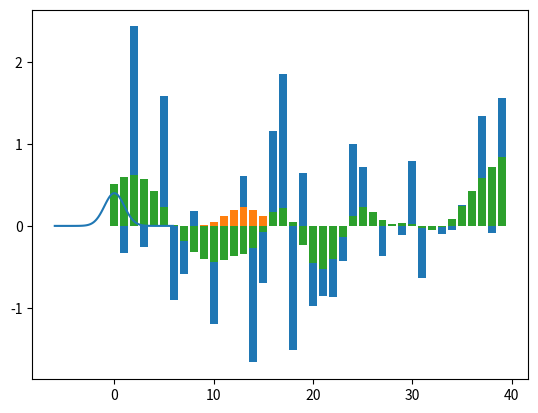
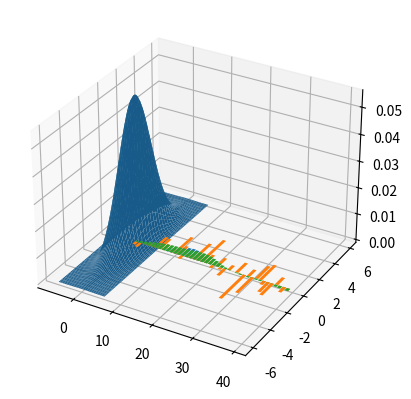

Python code for these plots, in order:
# $\newcommand{L}[1]{\| #1 \|}\newcommand{VL}[1]{\L{ \vec{#1} }}\newcommand{R}[1]{\operatorname{Re}\,(#1)}\newcommand{I}[1]{\operatorname{Im}\, (#1)}$
#
# ## An introduction to smoothing
#
# Smoothing is a process by which data points are averaged with their neighbors
# in a series, such as a time series, or image. This (usually) has the effect of
# blurring the sharp edges in the smoothed data.  Smoothing is sometimes
# referred to as filtering, because smoothing has the effect of suppressing high
# frequency signal and enhancing low frequency signal. There are many different
# methods of smoothing, but here we discuss smoothing with a Gaussian kernel. We
# hope we will succeed in explaining this phrase in the explanation below.
#
# ### Some example data for smoothing
#
# First we load and configure the libraries we need:

import numpy as np
import matplotlib.pyplot as plt
# Make numpy print 4 significant digits for prettiness
np.set_printoptions(precision=4, suppress=True)
np.random.seed(5) # To get predictable random numbers

# If running in the IPython console, consider running `%matplotlib` to enable
# interactive plots.  If running in the Jupyter Notebook, use `%matplotlib
# inline`.
#
# Here is a set of data, made out of random numbers, that we will use as a
# pretend time series, or a single line of data from one plane of an
# image.

n_points = 40
x_vals = np.arange(n_points)
y_vals = np.random.normal(size=n_points)
plt.bar(x_vals, y_vals)

# # The Gaussian kernel
#
# The 'kernel' for smoothing, defines the shape of the function that is
# used to take the average of the neighboring points. A Gaussian kernel
# is a kernel with the shape of a Gaussian (normal distribution) curve.
# Here is a standard Gaussian, with a mean of 0 and a $\sigma$ (=population
# standard deviation) of 1.

x = np.arange(-6, 6, 0.1) # x from -6 to 6 in steps of 0.1
y = 1 / np.sqrt(2 * np.pi) * np.exp(-x ** 2 / 2.)
plt.plot(x, y)

# In the standard statistical way, we have defined the width of the Gaussian
# shape in terms of $\sigma$. However, when the Gaussian is used for smoothing,
# it is common for imagers to describe the width of the Gaussian with another
# related measure, the Full Width at Half Maximum (FWHM).
#
# The FWHM is the width of the kernel, at half of the maximum of the
# height of the Gaussian. Thus, for the standard Gaussian above, the
# maximum height is ~0.4.  The width of the kernel at 0.2 (on the Y axis) is the
# FWHM. As x = -1.175 and 1.175 when y = 0.2, the FWHM is roughly 2.35.
#
# The FWHM is related to sigma by the following formulae (in Python):

def sigma2fwhm(sigma):
    return sigma * np.sqrt(8 * np.log(2))

def fwhm2sigma(fwhm):
    return fwhm / np.sqrt(8 * np.log(2))

# In our case:

sigma2fwhm(1)

# # Smoothing with the kernel
#
# The basic process of smoothing is very simple. We proceed through the
# data point by point. For each data point we generate a new value that is
# some function of the original value at that point and the surrounding
# data points.With Gaussian smoothing, the function that is used is our
# Gaussian curve..
#
# So, let us say that we are generating the new, smoothed value for the
# 14th value in our example data set. We are using a Gaussian with FWHM of
# 4 units on the x axis. To generate the Gaussian kernel average for this
# 14th data point, we first move the Gaussian shape to have its center at
# 13 on the x axis (13 is the 14th value because the first value is 0). In order
# to make sure that we don't do an overall scaling of the values after
# smoothing, we divide the values in the Gaussian curve by the total area under
# the curve, so that the values add up to one:

FWHM = 4
sigma = fwhm2sigma(FWHM)
x_position = 13 # 14th point
kernel_at_pos = np.exp(-(x_vals - x_position) ** 2 / (2 * sigma ** 2))
kernel_at_pos = kernel_at_pos / sum(kernel_at_pos)
plt.bar(x_vals, kernel_at_pos)

# In fact the Gaussian values for the 12th through 16th data points are:

kernel_at_pos[11:16]

# and the data values for the same points are:

y_vals[11:16]

# We then multiply the Gaussian kernel (weight) values by the values of our
# data, and sum the results to get the new smoothed value for point 13:

y_by_weight = y_vals * kernel_at_pos # element-wise multiplication
new_val = sum(y_by_weight)
new_val

# We store this new smoothed value for future use, and move on, to x = 14,
# and repeat the process, with the Gaussian kernel now centered over 14.  If we
# do this for each point, we eventually get the smoothed version of our original
# data. Here is a very inefficient but simple way of doing this:

smoothed_vals = np.zeros(y_vals.shape)
for x_position in x_vals:
    kernel = np.exp(-(x_vals - x_position) ** 2 / (2 * sigma ** 2))
    kernel = kernel / sum(kernel)
    smoothed_vals[x_position] = sum(y_vals * kernel)
plt.bar(x_vals, smoothed_vals)

# # Other kernels
#
# Of course, we could have used any shape for the kernel - such as a
# square wave. A square wave kernel with sum set to one would would have the
# effect of replacing each data point with the mean of itself and the
# neighboring points.
#
# # Smoothing as convolution
#
# Smoothing can also be implemented and understood as *convolution* - see
# [Smoothing as convolution](https://matthew-brett.github.io/teaching/smoothing_as_convolution.html) for an explanation.
#
# # Smoothing in 2D
#
# Smoothing in two dimensions follows simply from smoothing in one
# dimension. This time the Gaussian kernel is not a curve, but a cone:

from mpl_toolkits.mplot3d import Axes3D
fig = plt.figure()
ax = fig.add_subplot(111, projection='3d')
dx = 0.1
dy = 0.1
x = np.arange(-6, 6, dx)
y = np.arange(-6, 6, dy)
x2d, y2d = np.meshgrid(x, y)
kernel_2d = np.exp(-(x2d ** 2 + y2d ** 2) / (2 * sigma ** 2))
kernel_2d = kernel_2d / (2 * np.pi * sigma ** 2) # unit integral
ax.plot_surface(x2d, y2d, kernel_2d)

# <!-- >>> # To avoid trying to plot to the 3D canvas
# >>> plt.close(fig) -->
# As for the 1D case, we can center this kernel to any point in a 2D plane, and
# get the equivalent kernel values for each point on the plane.  Here is a 2D
# Gaussian kernel centered at point (10, 10) on a size (20, 20) plane.  See the
# page source for the code to make the figure:
#
# <!-- >>> fig = plt.figure()
# >>> ax = fig.add_subplot(111, projection='3d')
# >>> x = np.arange(20)
# >>> y = np.arange(20)
# >>> x2d, y2d = np.meshgrid(x, y)
# >>> kernel_2d = np.exp(-((x2d - 10) ** 2 + (y2d - 10) ** 2) / (2 * sigma ** 2))
# >>> kernel_2d = kernel_2d / np.sum(kernel_2d)
# >>> x2d, y2d, kernel_2d = x2d.ravel(), y2d.ravel(), kernel_2d.ravel()
# >>> ax.bar3d(x2d, y2d, x2d * 0, 1, 1, kernel_2d, color='b')
# <...> -->
# <!-- >>> # To avoid trying to plot to the 3D canvas
# >>> plt.close(fig) -->
# We then proceed as before, multiplying the values of the kernel (as shown in
# the figure above) by the data in the image, to get the smoothed value for that
# point, and doing the same for every point on the image.
#
# The procedure is the same for 3D data, except the kernel is rather more
# difficult to visualize, being something like a sphere with edges that fade
# out, as the cone fades out at the edges in the 2D case.
#
# In fact, it turns out that we don't have to generate these 2D and 3D versions
# of the kernel for the computations, because we can get the same result from
# applying a one dimensional smooth sequentially in the 2 or 3 dimensions. Thus,
# for 2 dimensions, we could first smooth in the x direction, and then smooth
# the x-smoothed data, in the y direction, This gives the same output as
# applying the 2D kernel.
#
# # Why smooth?
#
# The primary reason for smoothing is to increase signal to noise.  Smoothing
# increases signal to noise by the matched filter theorem. This theorem states
# that the filter that will give optimum resolution of signal from noise is a
# filter that is matched to the signal. In the case of smoothing, the filter is
# the Gaussian kernel. Therefore, if we are expecting signal in our images that
# is of Gaussian shape, and of FWHM of say 10mm, then this signal will best be
# detected after we have smoothed our images with a 10mm FWHM Gaussian
# filter.The next few images show the matched filter theorem in action. First we
# can generate a simulated signal in a one dimensional set of data, by creating
# a Gaussian with FWHM 8 pixels, centered over the 14th data point:

FWHM = 8
sigma = fwhm2sigma(FWHM)
x_position = 13 # 14th point
sim_signal = np.exp(-(x_vals - x_position) ** 2 / (2 * sigma ** 2))
plt.bar(x_vals, sim_signal)

# Next, we add some random noise to this signal:

noise = np.random.normal(size=n_points)
sim_data = sim_signal + noise
plt.bar(x_vals, sim_data)

# We then smooth with a matching 8 pixel FWHM filter:

smoothed_sim_data = np.zeros(y_vals.shape)
for x_position in x_vals:
    kernel = np.exp(-(x_vals - x_position) ** 2 / (2 * sigma ** 2))
    kernel = kernel / sum(kernel)
    smoothed_sim_data[x_position] = sum(sim_data * kernel)
plt.bar(x_vals, smoothed_sim_data)

# and recover our signal well from the noisy data.
#
# Thus, we smooth with a filter that is of matched size to the activation we
# wish to detect. This is of particular relevance when comparing activation
# across subjects. Here, the anatomical variability between subjects will mean
# that the signal across subjects may be expected to be rather widely
# distributed over the cortical surface. In such a case it may be wiser to use a
# wide smoothing to detect this signal. In contrast, for a single subject
# experiment, where you want to detect (for example) a thalamic signal, which
# may be in the order of a few mm across, it would be wiser to use a very narrow
# smoothing, or even no smoothing.
#
# # Finding the signal for any smoothing level
#
# Sometimes you do not know the size or the shape of the signal change
# that you are expecting. In these cases, it is difficult to choose a
# smoothing level, because the smoothing may reduce signal that is not of
# the same size and shape as the smoothing kernel. There are ways of
# detecting signal at different smoothing level, that allow appropriate
# corrections for multiple corrections, and levels of smoothing. This
# Worsley 1996 paper describes such an approach: [Worsley KJ, Marret S,
# Neelin P, Evans AC (1996) Searching scale space for activation in PET
# images. Human Brain Mapping
# 4:74-90](http://www.math.mcgill.ca/~keith/scale/scale.abstract.html)
#
# [redacted]
